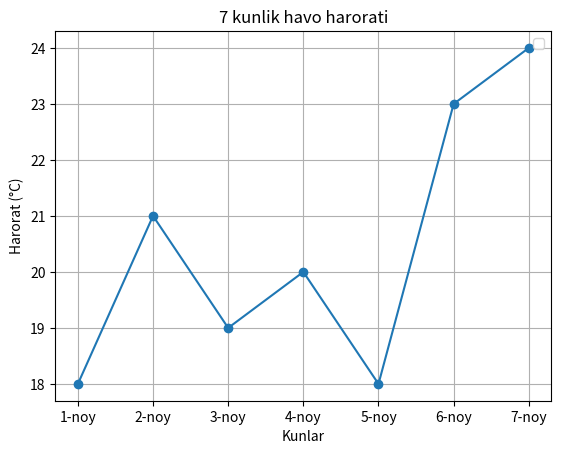

This figure's Python source:
from matplotlib import pyplot

kunlar = ["1-noy", "2-noy", "3-noy", "4-noy", "5-noy", "6-noy", "7-noy"]
haroratlar = [18, 21, 19, 20, 18, 23, 24]

pyplot.plot(kunlar, haroratlar, marker="o", linestyle="-")

pyplot.title("7 kunlik havo harorati")
pyplot.xlabel("Kunlar")
pyplot.ylabel("Harorat (°C)")

pyplot.grid(True)

pyplot .legend()

pyplot.savefig("haroratlar.png")
pyplot.show()
